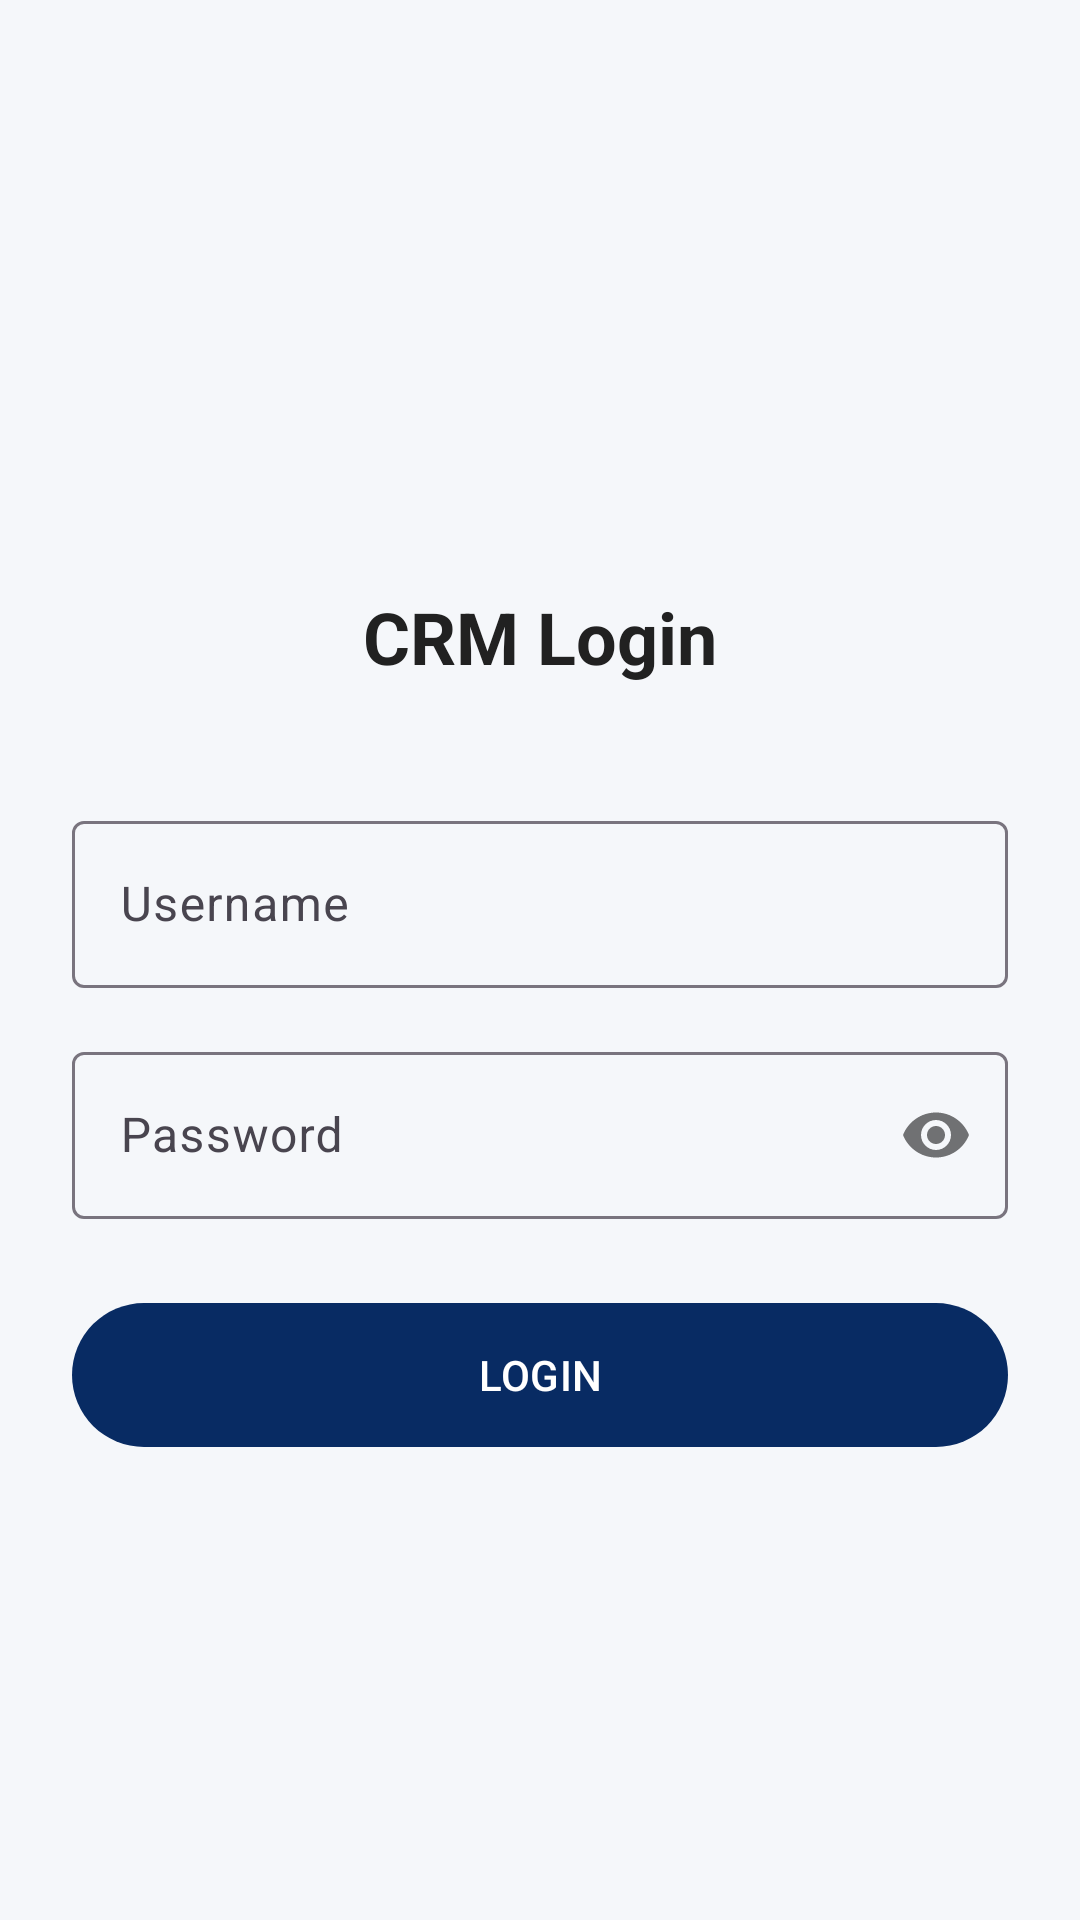

The Android layout XML behind this screen, and the referenced resources:
<!-- AndroidManifest.xml: application theme Theme.Deloitteprojat -->
<!-- res/layout/activity_main.xml -->
<?xml version="1.0" encoding="utf-8"?>
<androidx.constraintlayout.widget.ConstraintLayout
    xmlns:android="http://schemas.android.com/apk/res/android"
    xmlns:app="http://schemas.android.com/apk/res-auto"
    android:layout_width="match_parent"
    android:layout_height="match_parent"
    android:fitsSystemWindows="true"
    android:background="@color/background">

    <ImageView
        android:id="@+id/imgLogo"
        android:layout_width="100dp"
        android:layout_height="100dp"
        android:src="@drawable/ic_launcher_foreground"
        app:layout_constraintTop_toTopOf="parent"
        app:layout_constraintStart_toStartOf="parent"
        app:layout_constraintEnd_toEndOf="parent"
        android:layout_marginTop="80dp"/>

    <TextView
        android:id="@+id/txtTitle"
        android:layout_width="wrap_content"
        android:layout_height="wrap_content"
        android:text="CRM Login"
        android:textSize="24sp"
        android:textStyle="bold"
        android:textColor="@color/text_primary"
        app:layout_constraintTop_toBottomOf="@id/imgLogo"
        app:layout_constraintStart_toStartOf="parent"
        app:layout_constraintEnd_toEndOf="parent"
        android:layout_marginTop="16dp"/>

    <com.google.android.material.textfield.TextInputLayout
        android:id="@+id/tilUserName"
        android:layout_width="0dp"
        android:layout_height="wrap_content"
        android:layout_marginStart="24dp"
        android:layout_marginEnd="24dp"
        android:layout_marginTop="40dp"
        app:layout_constraintTop_toBottomOf="@id/txtTitle"
        app:layout_constraintStart_toStartOf="parent"
        app:layout_constraintEnd_toEndOf="parent">

        <com.google.android.material.textfield.TextInputEditText
            android:id="@+id/etUserName"
            android:layout_width="match_parent"
            android:layout_height="wrap_content"
            android:hint="Username"/>
    </com.google.android.material.textfield.TextInputLayout>

    <com.google.android.material.textfield.TextInputLayout
        android:id="@+id/tilPassword"
        android:layout_width="0dp"
        android:layout_height="wrap_content"
        android:layout_marginStart="24dp"
        android:layout_marginEnd="24dp"
        android:layout_marginTop="16dp"
        app:passwordToggleEnabled="true"
        app:layout_constraintTop_toBottomOf="@id/tilUserName"
        app:layout_constraintStart_toStartOf="parent"
        app:layout_constraintEnd_toEndOf="parent">

        <com.google.android.material.textfield.TextInputEditText
            android:id="@+id/etPassword"
            android:layout_width="match_parent"
            android:layout_height="wrap_content"
            android:hint="Password"
            android:inputType="textPassword"/>
    </com.google.android.material.textfield.TextInputLayout>

    <com.google.android.material.button.MaterialButton
        android:id="@+id/btnLogin"
        android:layout_width="0dp"
        android:layout_height="56dp"
        android:text="LOGIN"
        android:layout_marginStart="24dp"
        android:layout_marginEnd="24dp"
        android:layout_marginTop="24dp"
        app:layout_constraintTop_toBottomOf="@id/tilPassword"
        app:layout_constraintStart_toStartOf="parent"
        app:layout_constraintEnd_toEndOf="parent"/>

</androidx.constraintlayout.widget.ConstraintLayout>
<!-- resources referenced by this layout -->
<resources>
  <color name="background">#F5F7FA</color>
  <color name="text_primary">#212121</color>
  <style name="Theme.Deloitteprojat" parent="Base.Theme.Deloitteprojat" />
  <style name="Base.Theme.Deloitteprojat" parent="Theme.Material3.Light.NoActionBar">
  
          
          <item name="colorPrimary">@color/primary</item>
          <item name="colorOnPrimary">@color/white</item>
  
          <item name="colorPrimaryContainer">@color/primary</item>
          <item name="colorOnPrimaryContainer">@color/text_primary</item>
  
          
          <item name="colorSecondary">@color/secondary</item>
          <item name="colorOnSecondary">@color/white</item>
  
          
          <item name="android:windowBackground">@color/primary</item>
          <item name="colorSurface">@color/surface</item>
          <item name="colorOnSurface">@color/text_primary</item>
  
          
          <item name="android:statusBarColor">@color/primary</item>
          <item name="android:navigationBarColor">@color/primary</item>
  
          
          <item name="shapeAppearanceSmallComponent">@style/RoundedSmall</item>
          <item name="shapeAppearanceMediumComponent">@style/RoundedMedium</item>
          <item name="shapeAppearanceLargeComponent">@style/RoundedLarge</item>
  
      </style>
  <color name="primary">#082B63</color>
  <color name="white">#FFFFFF</color>
  <color name="secondary">#00ACC1</color>
  <color name="surface">#FFFFFF</color>
  <style name="RoundedSmall">
          <item name="cornerFamily">rounded</item>
          <item name="cornerSize">8dp</item>
      </style>
  <style name="RoundedMedium">
          <item name="cornerFamily">rounded</item>
          <item name="cornerSize">12dp</item>
      </style>
  <style name="RoundedLarge">
          <item name="cornerFamily">rounded</item>
          <item name="cornerSize">16dp</item>
      </style>
</resources>
